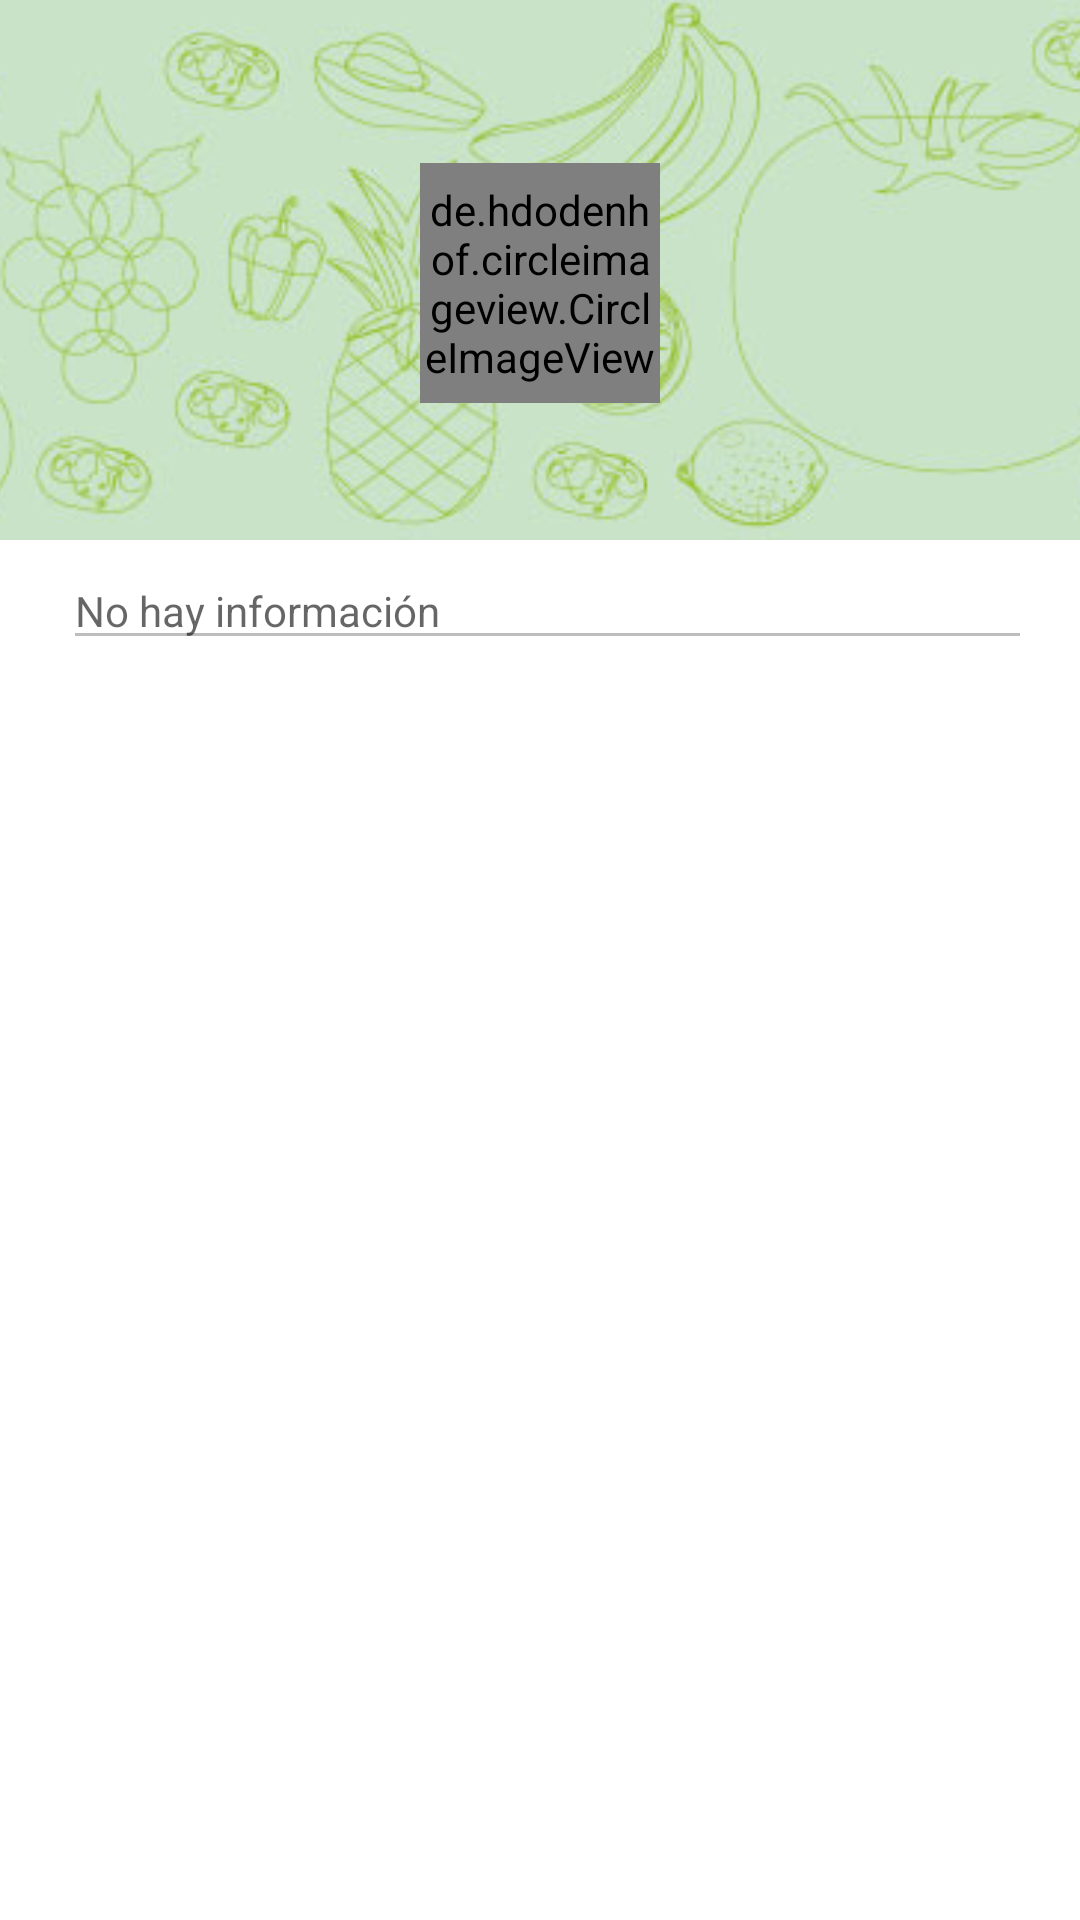

Produce the Android XML layout that renders to this screen, including the resource entries it uses.
<!-- AndroidManifest.xml: application theme MyMaterialTheme -->
<!-- res/layout/fragment_perfil.xml -->
<RelativeLayout xmlns:android="http://schemas.android.com/apk/res/android"
    xmlns:app="http://schemas.android.com/apk/res-auto"
    android:layout_width="match_parent"
    android:layout_height="match_parent"
    android:orientation="vertical"
    android:background="@color/textColorPrimary">

    <ImageView
        android:id="@+id/imagenFondo"
        android:src="@drawable/fondo"
        android:layout_width="wrap_content"
        android:layout_height="180dp"
        android:scaleType="centerCrop"
        android:layout_alignParentTop="true"
        android:layout_centerHorizontal="true" />

    <FrameLayout
        android:layout_width="match_parent"
        android:layout_height="match_parent"
        android:layout_centerHorizontal="true"
        android:layout_above="@+id/nombreUsuario" >

        <de.hdodenhof.circleimageview.CircleImageView
            android:id="@+id/imageProducer"
            android:layout_gravity="bottom|center"
            android:src="@drawable/no_image_profile_profile"
            android:layout_width="80dp"
            android:layout_height="80dp" />

        <at.markushi.ui.CircleButton
            android:id="@+id/iv_camera"
            android:layout_width="45dp"
            android:layout_height="45dp"
            android:layout_marginTop="25dp"
            android:layout_gravity="center"
            android:visibility="gone"
            app:cb_color="#CDDC39"
            app:cb_pressedRingWidth="8dip"
            android:src="@drawable/ic_photo_camara" />
    </FrameLayout>

    <TextView
        android:id="@+id/nombreUsuario"
        android:layout_width="match_parent"
        android:layout_height="wrap_content"
        android:textAppearance="?android:attr/textAppearanceLarge"
        android:textColor="@color/textColorPrimary"
        android:textSize="16sp"
        android:gravity="center"
        android:layout_marginTop="8dp"
        android:layout_marginBottom="16dp"
        android:layout_alignBottom="@+id/imagenFondo" />

    <ImageView
        android:id="@+id/iconDescription"
        android:layout_width="wrap_content"
        android:layout_height="wrap_content"
        android:src="@drawable/ic_description"
        android:layout_below="@+id/imagenFondo"
        android:layout_marginTop="5dp"
        android:layout_marginLeft="16dp"
        android:layout_marginStart="16dp"
        android:tint="#B6B6B6" />

    <EditText
        android:id="@+id/textDescription"
        android:layout_width="match_parent"
        android:layout_height="wrap_content"
        android:hint="@string/text_description"
        android:enabled="false"
        android:textSize="14sp"
        android:paddingTop="5dp"
        android:layout_alignTop="@+id/iconDescription"
        android:layout_toRightOf="@+id/iconDescription"
        android:layout_toEndOf="@+id/iconDescription"
        android:layout_marginTop="4dp"
        android:layout_marginLeft="5dp"
        android:layout_marginStart="5dp"
        android:layout_marginRight="16dp"
        android:layout_marginEnd="16dp"
        android:maxLength="140" />

</RelativeLayout>
<!-- resources referenced by this layout -->
<resources>
  <color name="textColorPrimary">#FFFFFF</color>
  <!-- drawable fondo: jpg bitmap (drawable, 23809 bytes) -->
  <!-- drawable no_image_profile_profile: png bitmap (drawable, 2060 bytes) -->
  <string name="text_description">No hay información</string>
  <style name="MyMaterialTheme" parent="MyMaterialTheme.Base">
  
      </style>
  <style name="MyMaterialTheme.Base" parent="Theme.AppCompat.Light.DarkActionBar">
          <item name="windowNoTitle">true</item>
          <item name="windowActionBar">false</item>
          <item name="colorPrimary">@color/colorPrimary</item>
          <item name="colorPrimaryDark">@color/colorPrimaryDark</item>
          <item name="colorAccent">@color/colorAccent</item>
      </style>
  <color name="colorPrimary">#4DAF4E</color>
  <color name="colorPrimaryDark">#378F43</color>
  <color name="colorAccent">#CDDC39</color>
</resources>
